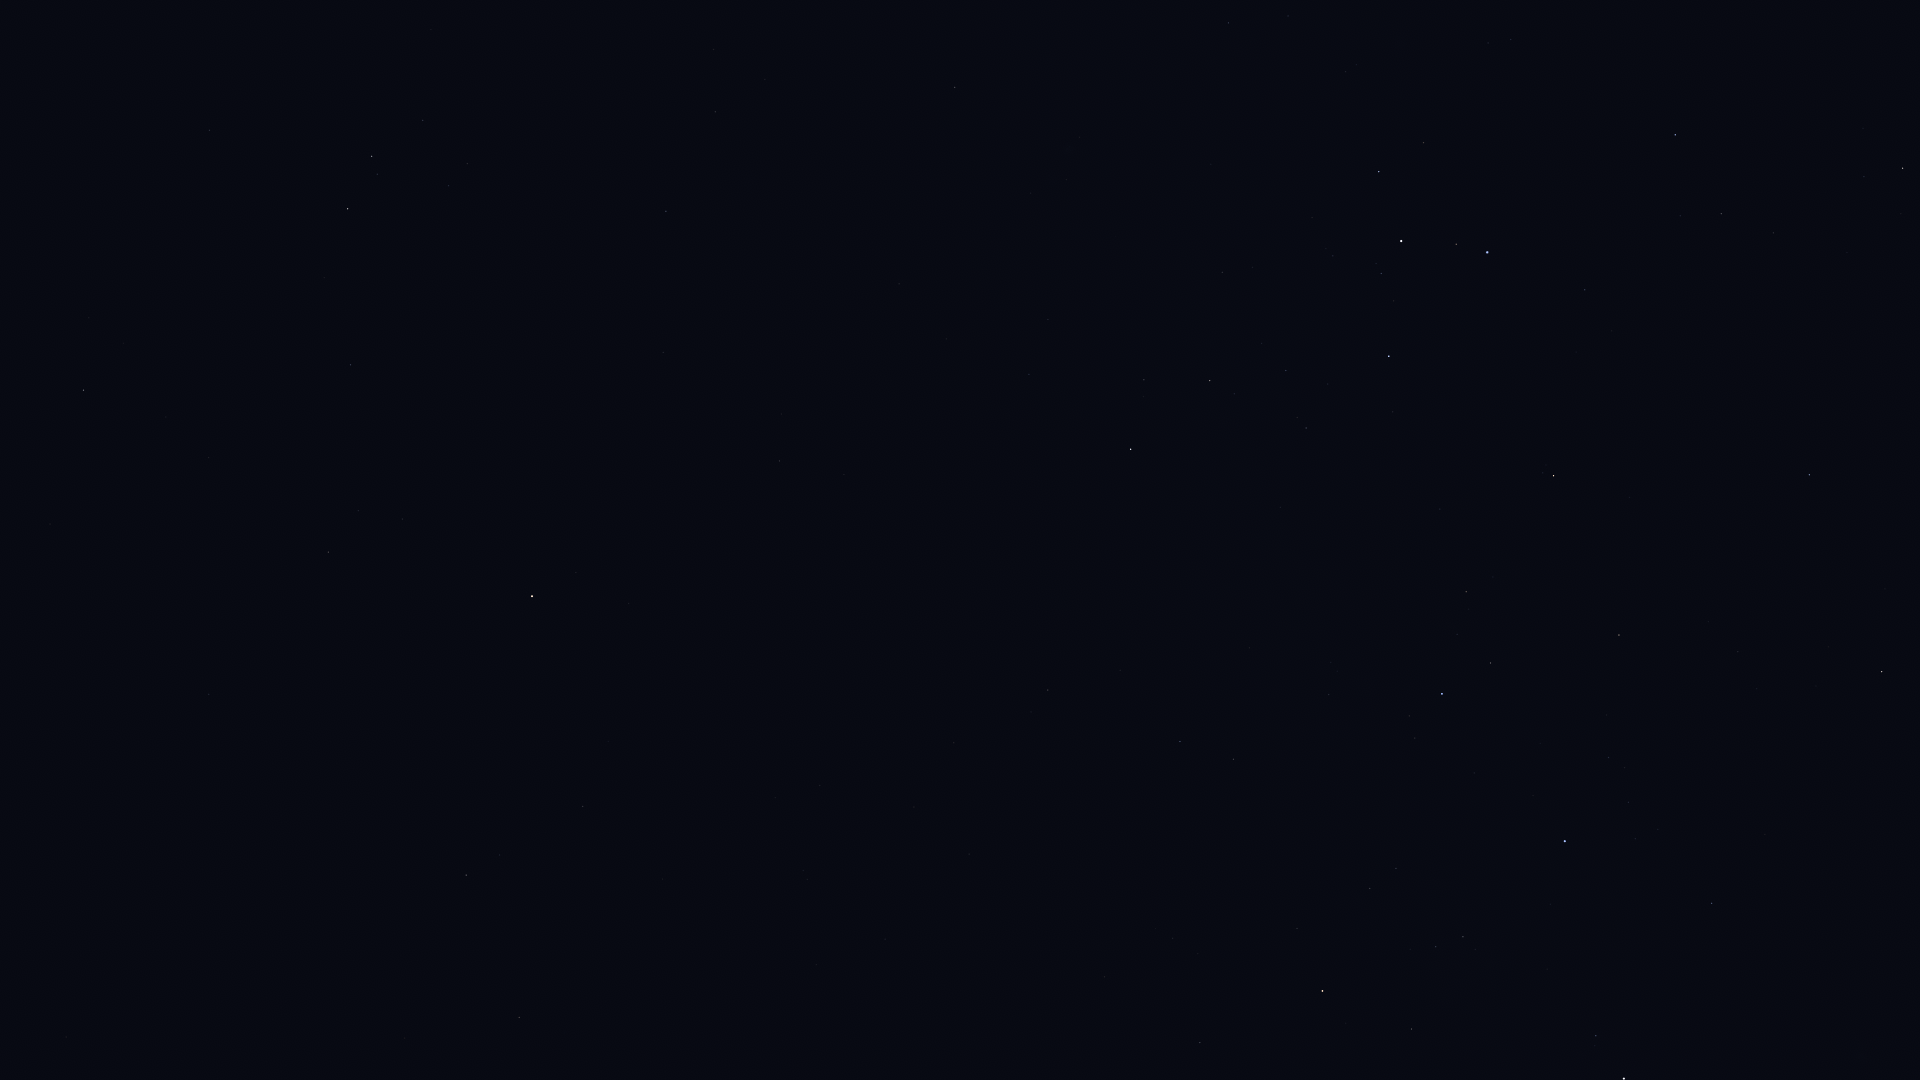

Data behind this chart, as committed beside it:
Star_ID, Name, X, Y
27628, Wazn, 1903, 168
28199, HIP 28199, 1864, 177
29034, Elkurud, 1847, 252
29550, Amadioha, 1704, 108
30122, Furud, 1675, 135
30277, HIP 30277, 1721, 214
31416, HIP 31416, 1488, 43
31685, HIP 31685, 1809, 475
31895, Nosaxa, 1885, 600
32759, HIP 32759, 1585, 290
32768, HIP 32768, 1882, 672
33165, HIP 33165, 1419, 138
33347, HIP 33347, 1288, 16
33579, Adhara, 1487, 252
33856, Nganurganity, 1456, 244
34045, Muliphein, 1229, 23
34444, Wezen, 1401, 241
35037, HIP 35037, 1381, 273
35264, HIP 35264, 1554, 476
35904, Aludra, 1389, 356
36377, HIP 36377, 1619, 635
37447, HIP 37447, 955, 87
38041, Tapecue, 1762, 902
38146, HIP 38146, 1212, 380
38170, Azmidi, 1210, 380
39211, HIP 39211, 714, 49
39429, Naos, 1442, 694
39757, Tureis, 1131, 449
39863, HIP 39863, 715, 112
42402, Minchir, 467, 163
42446, Gakyid, 263, 11
42515, HIP 42515, 1234, 759
42536, HIP 42536, 1596, 1036
42828, HIP 42828, 1180, 741
42913, Alsephina, 1624, 1079
43109, Ashlesha, 372, 156
43409, HIP 43409, 1048, 690
44066, Acubens, 210, 130
44816, Suhail, 1322, 991
45336, HIP 45336, 351, 365
45751, HIP 45751, 629, 603
46390, Alphard, 532, 596
46651, HIP 46651, 1200, 1042
47431, Ukdah, 328, 552
47508, Subra, 84, 390
48356, Zhang, 583, 806
48615, Felis, 663, 879
48711, Bibhā, 327, 678
49641, HIP 49641, 209, 694
49841, HIP 49841, 466, 875
51069, HIP 51069, 519, 1017
51437, HIP 51437, 134, 824
54158, Dingolay, 57, 1055
